pico-8 play session: no input (idle), after a click and taps of 🅾, ❎, 🅾+❎, 🅾 in the second before t = 0

[t = 1 s] idle ~1s (no d-pad/buttons)
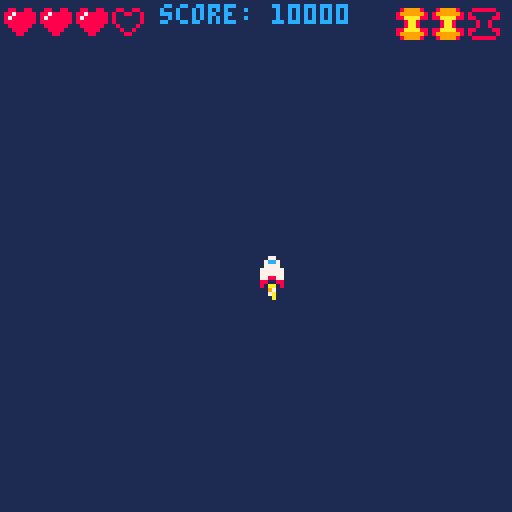

pico-8 cartridge
version 43
__lua__
-- player controls lesson 3 --
-- init() calls once at start --
function _init()
	cls(1)
	-- position of ship --
	shipx=64
	shipy=64
	-- speed of ship
	shipspdx=1
	shipspdy=1
	-- ship sprite
	shipspr=1
	flamespr=6
	
	-- position of primary bullet
	bullxp=64
	-- draw frame of bullet off screen
	bullyp=-10
	
	-- position of secondary bullet
	bullxs=64
	bullys=-10

		-- position of special bullet
	bullx3=64
	bully3=-10
	
	-- muzzle flash
	muzzle=0
	

	--score
	score=10000

	--lives
	lives=3
	
	--bomb count
	bombs=3
	
end
-- update() makes changes on screen --
function _update()

	-- controls --

	shipspdx=0
	shipspdy=0
	shipspr=1
	if btn(0) then
		shipspdx=-2
		shipspr=2
	end
	
	if btn(1) then
		shipspdx=2
		shipspr=3
	end
	
	if btn(2) then
		shipspdy=-2
	end
	
	if btn(3) then
		shipspdy=2
	end
	
	if btnp(5) and not btnp(4) then
		bullxp=shipx
		bullyp=shipy-3
		sfx(2)
		muzzle=3
	end
	
	if btnp(4) and not btnp(5)  then
		bullxs=shipx
		bullys=shipy-3
		sfx(0)
		muzzle=4
	end
	
	if btnp(4) and btnp(5) then
		bullx3=shipx
		bully3=shipy-3
		sfx(1)
		muzzle=5
		bombs-=1
	end

 -- moving the ship --
	shipx=shipx+shipspdx
	shipy=shipy+shipspdy
	
	-- move the bullet --
	bullyp=bullyp-3
	bullys=bullys-3
	bully3=bully3-3
	
	-- animate flame --
	flamespr=flamespr+1
	if flamespr>9 then
		flamespr=5
	end
	
	-- animate muzzle
	if muzzle>0 then
		muzzle=muzzle-1
	end
	
	
	-- checking for edge of screen --

		if shipx>120 then
	 	shipx=120
		end
	
	 if shipx<0 then
	 	shipx=0
	 end
	 
	 if shipy>120 then
	 	shipy=120
	 end
	 
	 if shipy<0 then
	 	shipy=0
	 end
	end
-- draw() draws frame on screen --
function _draw()
	cls(1)
 spr(shipspr,shipx,shipy)
 spr(flamespr,shipx,shipy+4)
	spr(32,bullxp,bullyp)
	spr(48,bullxs,bullys)
	spr(56,bullx3,bully3)
	
	if muzzle > 0 then
		circfill(shipx+3, shipy-2,muzzle,7)
	end
	
	print("score: "..score,40,1,12)
	--lua count starts at 1, not 0
	for i=1,4 do
		if lives>=i then
			spr(12,i*9-8,1)
		else
			spr(11,i*9-8,1)
		end
	end
	
	--bomb count--
		for i=1,3 do
		if bombs>=i then
			spr(56,i*9+90,2)
		else
			spr(57,i*9+90,2)
		end
	end
end

	

--extra notes--
	--nil
	--score=nil
	
	-- .. operator -- concatenates	instead of '+'
	--score="score:"..10000
	
		--[[
	">" only in "if" statement
	loop i if heart
	1    1 3>1 yes
	2    2 3>2 yes
	3    3 3>3 !no
	4    4 4>4 !no

	--]]
__gfx__
00000000000770000007700000077000000000000000000000000000000000000000000000000000000000000000000000000000000000000000000000000000
00000000007cc70000cc77000077cc00000000000000000000000000000000000000000000000000000000000880088008800880000000000000000000000000
00700700007777000077770000777700000000000000000000000000000000000000000000000000000000008008800888788888000000000000000000000000
000770000777777007777770077777700000000000000000000aa000000aa000000aa000000aa000000000008000000887888888000000000000000000000000
00077000077777700777777007777770000000000000000000979900000970000097990000097000000000008000000888888888000000000000000000000000
00700700077887700778877007788770000000000000000000aa7a000007a00000aa7a000007a000000000000800008008888880000000000000000000000000
0000000008800880000008800880000000000000000000000007a0000000a0000007a000000a0000000000000080080000888800000000000000000000000000
000000000800008000000080080000000000000000000000000a000000000000000a000000000000000000000008800000088000000000000000000000000000
55000055000000000000000000000000000000000000000000000000000000000000000000000000000000000000000000000000000000000000000000000000
05000050000000000000000000000000000000000000000000000000000000000000000000000000000000000000000000000000000000000000000000000000
00500500000000000000000000000000000000000000000000000000000000000000000000000000000000000000000000000000000000000000000000000000
08855880000000000000000000000000000000000000000000000000000000000000000000000000000000000000000000000000000000000000000000000000
00555500000000000000000000000000000000000000000000000000000000000000000000000000000000000000000000000000000000000000000000000000
05055050000000000000000000000000000000000000000000000000000000000000000000000000000000000000000000000000000000000000000000000000
05000050000000000000000000000000000000000000000000000000000000000000000000000000000000000000000000000000000000000000000000000000
50000005000000000000000000000000000000000000000000000000000000000000000000000000000000000000000000000000000000000000000000000000
00000000000000000000000000000000000000000000000000000000000000000000000000000000000000000000000000000000000000000000000000000000
00000000000000000000000000000000000000000000000000000000000000000000000000000000000000000000000000000000000000000000000000000000
00099000000000000000000000000000000000000000000000000000000000000000000000000000000000000000000000000000000000000000000000000000
009aa900000000000000000000000000000000000000000000000000000000000000000000000000000000000000000000000000000000000000000000000000
009aa900000000000000000000000000000000000000000000000000000000000000000000000000000000000000000000000000000000000000000000000000
00099000000000000000000000000000000000000000000000000000000000000000000000000000000000000000000000000000000000000000000000000000
00000000000000000000000000000000000000000000000000000000000000000000000000000000000000000000000000000000000000000000000000000000
00000000000000000000000000000000000000000000000000000000000000000000000000000000000000000000000000000000000000000000000000000000
000bb000000000000000000000000000000000000000000000000000000000000899998008888880000000000000000000000000000000000000000000000000
000bb000000000000000000000000000000000000000000000000000000000008999999880000008000000000000000000000000000000000000000000000000
000bb0000000000000000000000000000000000000000000000000000000000088aaaa8888000088000000000000000000000000000000000000000000000000
000bb00000000000000000000000000000000000000000000000000000000000008aa80000800800000000000000000000000000000000000000000000000000
000bb00000000000000000000000000000000000000000000000000000000000008aa80000800800000000000000000000000000000000000000000000000000
000000000000000000000000000000000000000000000000000000000000000088aaaa8888000088000000000000000000000000000000000000000000000000
000bb000000000000000000000000000000000000000000000000000000000008999999880000008000000000000000000000000000000000000000000000000
000bb000000000000000000000000000000000000000000000000000000000000899998008888880000000000000000000000000000000000000000000000000
